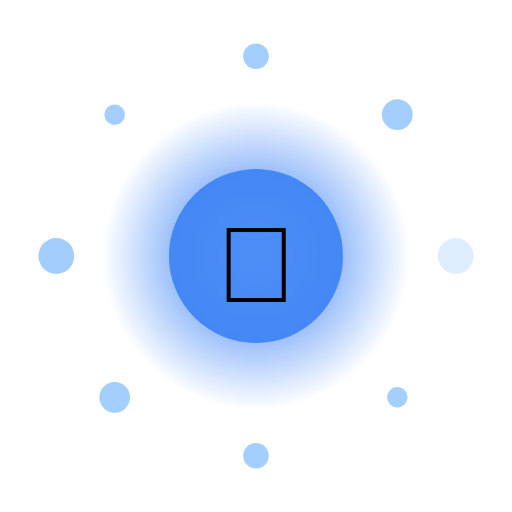
t = 0.00 s
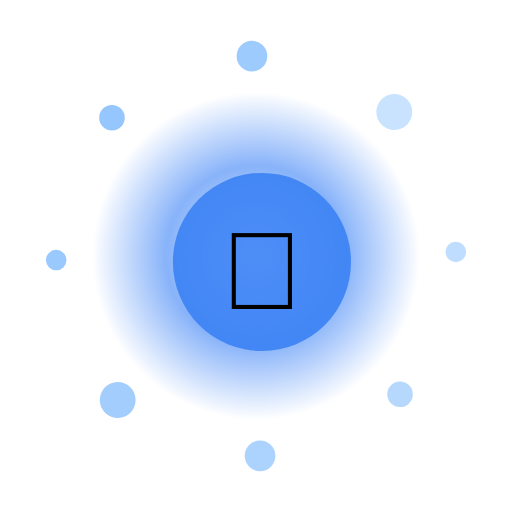
t = 1.67 s
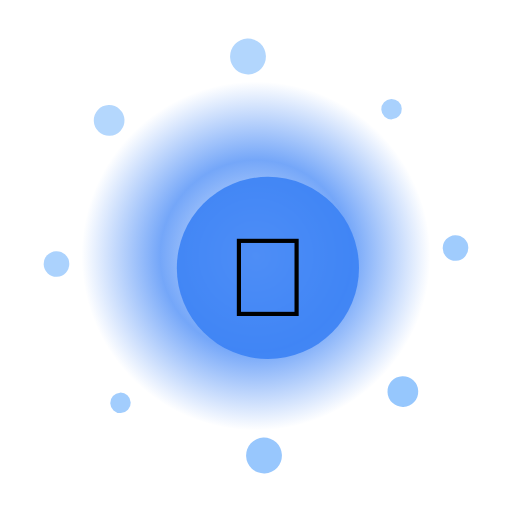
t = 3.33 s
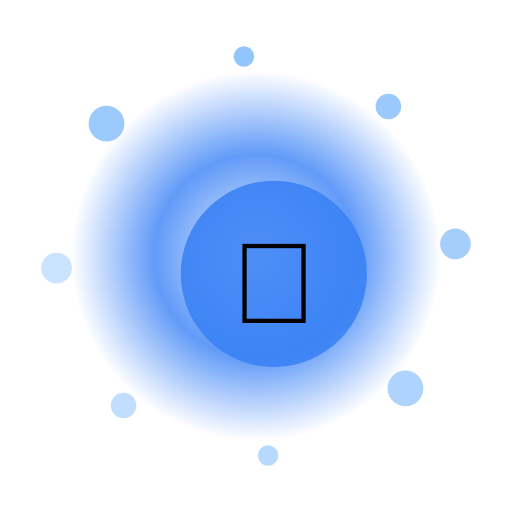
t = 5.00 s
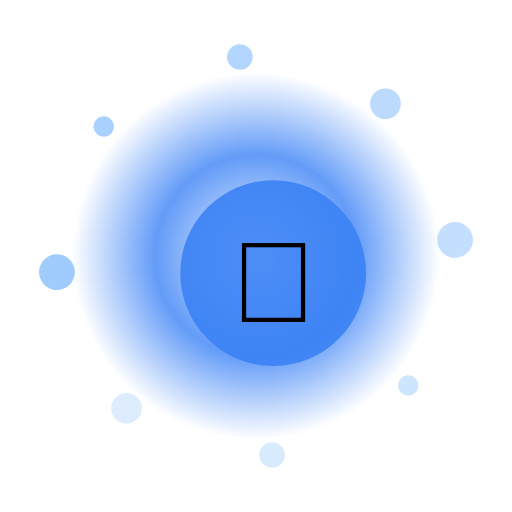
t = 6.67 s
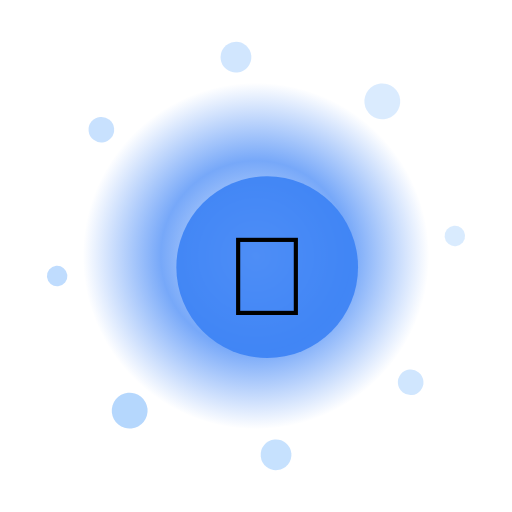
t = 8.33 s

The animated SVG that drew these frames (rendered in a browser with its animation timeline set to each time). Animation: 13 SMIL elements (animate=10,animateTransform=3); frames cover the first 8.33 s, repeats indefinitely.

<?xml version="1.0" encoding="UTF-8"?>
<svg xmlns="http://www.w3.org/2000/svg" viewBox="0 0 200 200" width="200" height="200" style="background:transparent">
  <defs>
    <radialGradient id="g35" cx="50%" cy="50%" r="50%">
      <stop offset="0%" stop-color="#FFF" stop-opacity="0.95"/>
      <stop offset="55%" stop-color="#3B82F6" stop-opacity="0.85"/>
      <stop offset="100%" stop-color="#3B82F6" stop-opacity="0"/>
    </radialGradient>
    <filter id="glow35" x="-50%" y="-50%" width="200%" height="200%">
      <feGaussianBlur stdDeviation="3" result="b"/>
      <feMerge><feMergeNode in="b"/><feMergeNode in="SourceGraphic"/></feMerge>
    </filter>
  </defs>

  <!-- outer rotating rays -->
  <g filter="url(#glow35)">
    <g>
      <rect x="99" y="10" width="2" height="30" fill="#FFF" opacity="0.35" transform="rotate(0 100 100)"/><rect x="99" y="10" width="2" height="30" fill="#FFF" opacity="0.35" transform="rotate(30 100 100)"/><rect x="99" y="10" width="2" height="30" fill="#FFF" opacity="0.35" transform="rotate(60 100 100)"/><rect x="99" y="10" width="2" height="30" fill="#FFF" opacity="0.35" transform="rotate(90 100 100)"/><rect x="99" y="10" width="2" height="30" fill="#FFF" opacity="0.35" transform="rotate(120 100 100)"/><rect x="99" y="10" width="2" height="30" fill="#FFF" opacity="0.35" transform="rotate(150 100 100)"/><rect x="99" y="10" width="2" height="30" fill="#FFF" opacity="0.35" transform="rotate(180 100 100)"/><rect x="99" y="10" width="2" height="30" fill="#FFF" opacity="0.35" transform="rotate(210 100 100)"/><rect x="99" y="10" width="2" height="30" fill="#FFF" opacity="0.35" transform="rotate(240 100 100)"/><rect x="99" y="10" width="2" height="30" fill="#FFF" opacity="0.35" transform="rotate(270 100 100)"/><rect x="99" y="10" width="2" height="30" fill="#FFF" opacity="0.35" transform="rotate(300 100 100)"/><rect x="99" y="10" width="2" height="30" fill="#FFF" opacity="0.35" transform="rotate(330 100 100)"/>
      <animateTransform attributeName="transform" type="rotate" from="0 100 100" to="360 100 100" dur="11.0s" repeatCount="indefinite"/>
    </g>
  </g>

  <!-- pulsing aura -->
  <circle cx="100" cy="100" r="70" fill="url(#g35)">
    <animate attributeName="r" values="60;74;60" dur="1.95s" repeatCount="indefinite"/>
    <animate attributeName="opacity" values="0.6;1;0.6" dur="1.95s" repeatCount="indefinite"/>
  </circle>

  <!-- orbiting particles -->
  <g>
    <circle cx="178.0" cy="100.0" r="7" fill="#93C5FD" opacity="0.85"><animate attributeName="opacity" values="0.3;1;0.3" dur="1.95s" begin="0.00s" repeatCount="indefinite"/></circle><circle cx="155.2" cy="155.2" r="4" fill="#93C5FD" opacity="0.85"><animate attributeName="opacity" values="0.3;1;0.3" dur="1.95s" begin="0.12s" repeatCount="indefinite"/></circle><circle cx="100.0" cy="178.0" r="5" fill="#93C5FD" opacity="0.85"><animate attributeName="opacity" values="0.3;1;0.3" dur="1.95s" begin="0.24s" repeatCount="indefinite"/></circle><circle cx="44.8" cy="155.2" r="6" fill="#93C5FD" opacity="0.85"><animate attributeName="opacity" values="0.3;1;0.3" dur="1.95s" begin="0.36s" repeatCount="indefinite"/></circle><circle cx="22.0" cy="100.0" r="7" fill="#93C5FD" opacity="0.85"><animate attributeName="opacity" values="0.3;1;0.3" dur="1.95s" begin="0.48s" repeatCount="indefinite"/></circle><circle cx="44.8" cy="44.8" r="4" fill="#93C5FD" opacity="0.85"><animate attributeName="opacity" values="0.3;1;0.3" dur="1.95s" begin="0.60s" repeatCount="indefinite"/></circle><circle cx="100.0" cy="22.0" r="5" fill="#93C5FD" opacity="0.85"><animate attributeName="opacity" values="0.3;1;0.3" dur="1.95s" begin="0.72s" repeatCount="indefinite"/></circle><circle cx="155.2" cy="44.8" r="6" fill="#93C5FD" opacity="0.85"><animate attributeName="opacity" values="0.3;1;0.3" dur="1.95s" begin="0.84s" repeatCount="indefinite"/></circle>
    <animateTransform attributeName="transform" type="rotate" from="0 100 100" to="-360 100 100" dur="13.0s" repeatCount="indefinite"/>
  </g>

  <!-- core glyph -->
  <g>
    <circle cx="100" cy="100" r="34" fill="#3B82F6" opacity="0.9"/>
    <text x="100" y="118" text-anchor="middle" font-size="42" font-family="Apple Color Emoji, Segoe UI Emoji, Noto Color Emoji, sans-serif">💎</text>
    <animateTransform attributeName="transform" type="scale" values="1;1.08;1" dur="1.95s" additive="sum" repeatCount="indefinite"/>
  </g>

  <title>Jalwa Luxury Emerald</title>
</svg>
